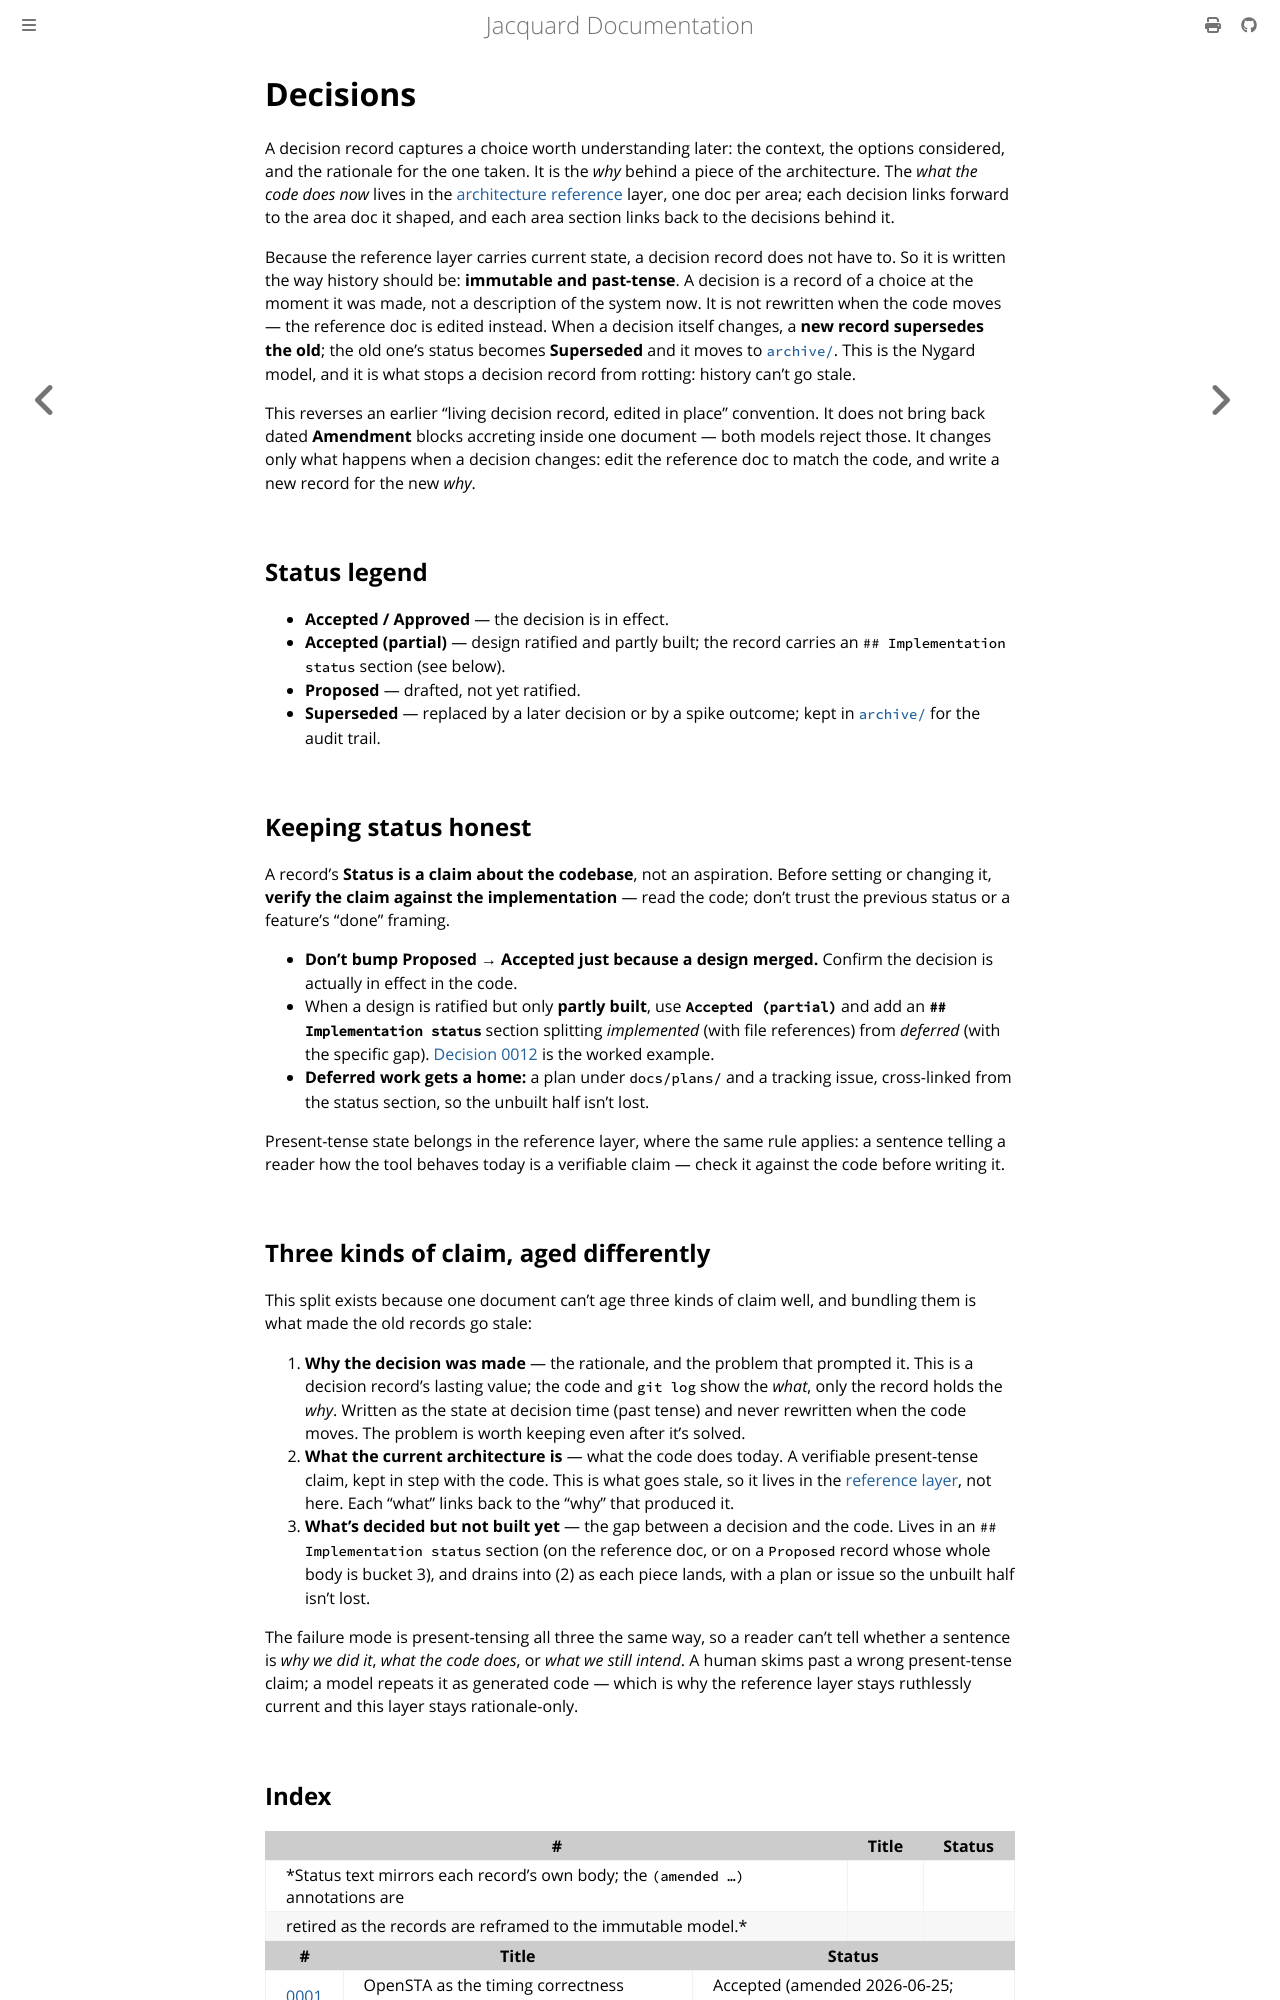

repository: gpu-eda/Jacquard · page: architecture/decisions/index.html · generator: mdbook

# Decisions

A decision record captures a choice worth understanding later: the context, the
options considered, and the rationale for the one taken. It is the *why* behind a
piece of the architecture. The *what the code does now* lives in the
[architecture reference](../README.md) layer, one doc per area; each decision
links forward to the area doc it shaped, and each area section links back to the
decisions behind it.

Because the reference layer carries current state, a decision record does not have
to. So it is written the way history should be: **immutable and past-tense**. A
decision is a record of a choice at the moment it was made, not a description of
the system now. It is not rewritten when the code moves — the reference doc is
edited instead. When a decision itself changes, a **new record supersedes the
old**; the old one's status becomes **Superseded** and it moves to
[`archive/`](archive/). This is the Nygard model, and it is what stops a decision
record from rotting: history can't go stale.

This reverses an earlier "living decision record, edited in place" convention. It
does not bring back dated **Amendment** blocks accreting inside one document —
both models reject those. It changes only what happens when a decision changes:
edit the reference doc to match the code, and write a new record for the new *why*.

## Status legend

- **Accepted / Approved** — the decision is in effect.
- **Accepted (partial)** — design ratified and partly built; the record carries
  an `## Implementation status` section (see below).
- **Proposed** — drafted, not yet ratified.
- **Superseded** — replaced by a later decision or by a spike outcome; kept in
  [`archive/`](archive/) for the audit trail.

## Keeping status honest

A record's **Status is a claim about the codebase**, not an aspiration. Before
setting or changing it, **verify the claim against the implementation** — read the
code; don't trust the previous status or a feature's "done" framing.

- **Don't bump Proposed → Accepted just because a design merged.** Confirm the
  decision is actually in effect in the code.
- When a design is ratified but only **partly built**, use **`Accepted (partial)`**
  and add an **`## Implementation status`** section splitting *implemented* (with
  file references) from *deferred* (with the specific gap).
  [Decision 0012](0012-cdc-jitter-injection.md) is the worked example.
- **Deferred work gets a home:** a plan under `docs/plans/` and a tracking issue,
  cross-linked from the status section, so the unbuilt half isn't lost.

Present-tense state belongs in the reference layer, where the same rule applies:
a sentence telling a reader how the tool behaves today is a verifiable claim —
check it against the code before writing it.

## Three kinds of claim, aged differently

This split exists because one document can't age three kinds of claim well, and
bundling them is what made the old records go stale:

1. **Why the decision was made** — the rationale, and the problem that prompted
   it. This is a decision record's lasting value; the code and `git log` show the
   *what*, only the record holds the *why*. Written as the state at decision time
   (past tense) and never rewritten when the code moves. The problem is worth
   keeping even after it's solved.
2. **What the current architecture is** — what the code does today. A verifiable
   present-tense claim, kept in step with the code. This is what goes stale, so it
   lives in the [reference layer](../README.md), not here. Each "what" links back
   to the "why" that produced it.
3. **What's decided but not built yet** — the gap between a decision and the code.
   Lives in an `## Implementation status` section (on the reference doc, or on a
   `Proposed` record whose whole body is bucket 3), and drains into (2) as each
   piece lands, with a plan or issue so the unbuilt half isn't lost.

The failure mode is present-tensing all three the same way, so a reader can't tell
whether a sentence is *why we did it*, *what the code does*, or *what we still
intend*. A human skims past a wrong present-tense claim; a model repeats it as
generated code — which is why the reference layer stays ruthlessly current and
this layer stays rationale-only.
